Run: headless pygame with SDL's dummy video driver; simulated clock (each Clock.tick advances the game by its frame time, no real sleeping); random seed 0; keys injected as events and as key.get_pressed() state; mouse plan: one left click at the window centre at the start of phase 2, then a move to the lower-right quarter at the start of phase 3.
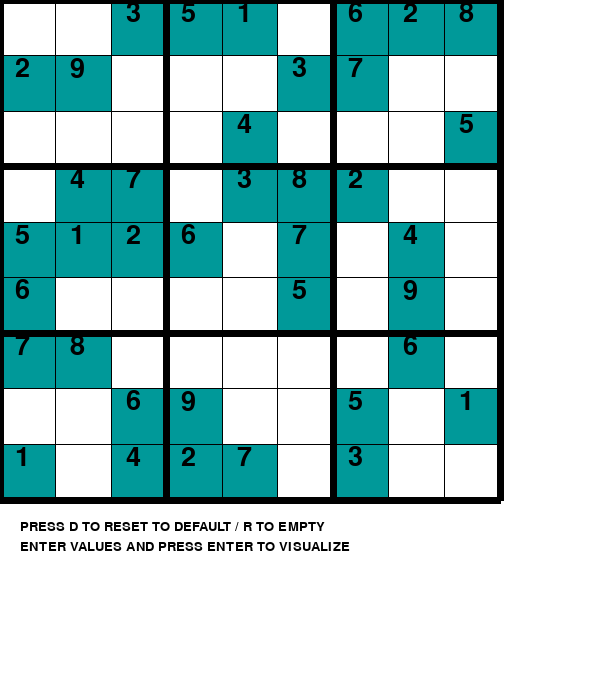
Frame 1 of 4 · flips 1–60 · no input
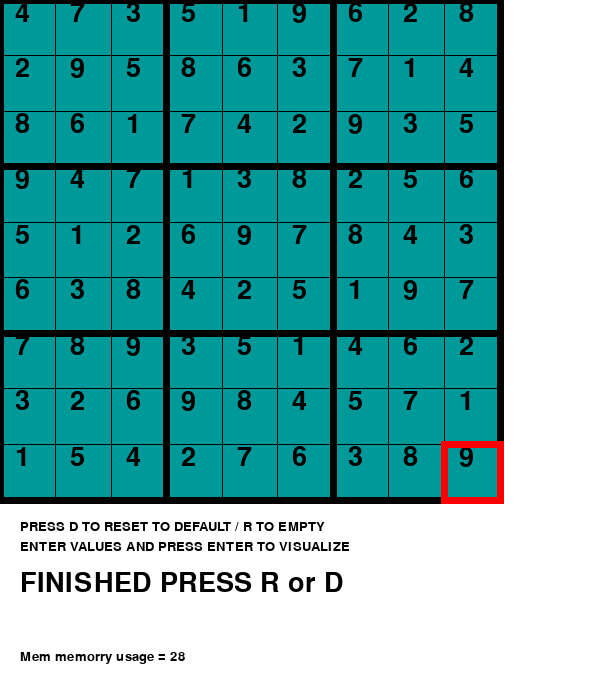
Frame 2 of 4 · flips 61–180 · clicked the window centre · tapped SPACE, RETURN · held RIGHT (→), D
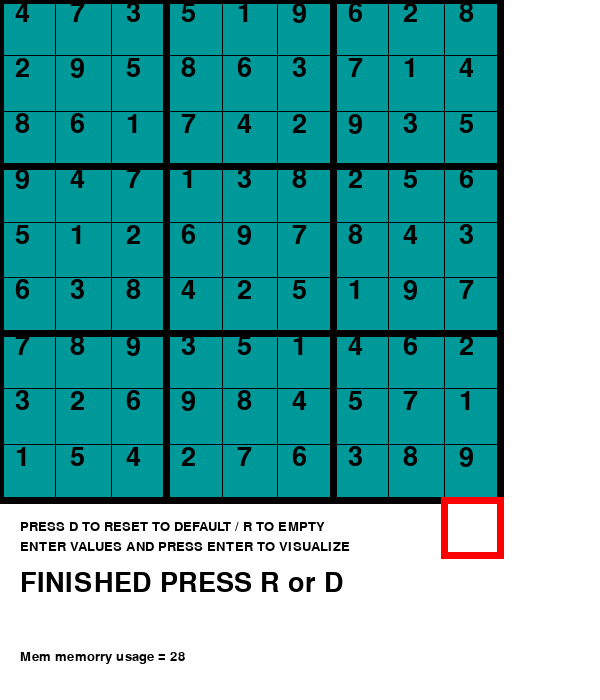
Frame 3 of 4 · flips 181–300 · moved the mouse to the lower-right quarter · held DOWN (↓), S
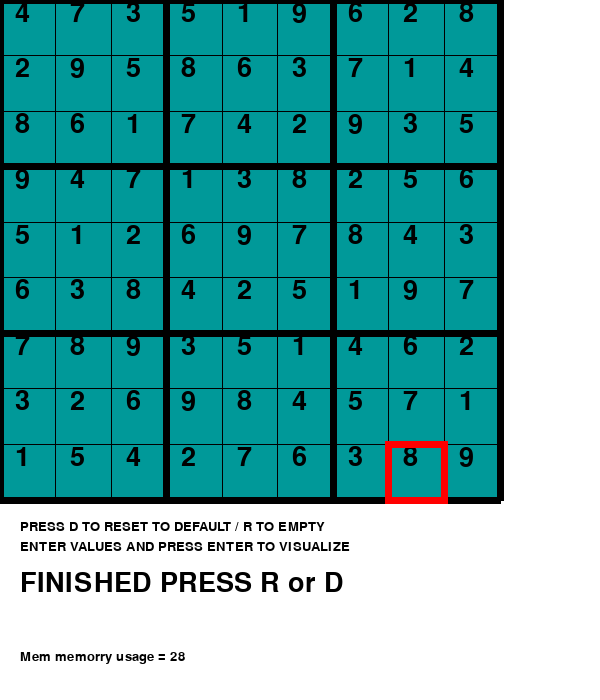
Frame 4 of 4 · flips 301–420 · held LEFT (←), A, UP (↑), W

The pygame program that drew these frames:

import sys
# import pygame library
import pygame

# initialise the pygame font
pygame.font.init()

# Total window
screen = pygame.display.set_mode((600, 700))

# Title and Icon 
pygame.display.set_caption("SUDOKU SOLVER USING DFS")

x = 0
y = 0
dif = 500 / 9
val = 0
step = 0
# Default Sudoku Board
grid = [
	[0,0,3,5,1,0,6,2,8],
    [2,9,0,0,0,3,7,0,0],
    [0,0,0,0,4,0,0,0,5],
    [0,4,7,0,3,8,2,0,0],
    [5,1,2,6,0,7,0,4,0],
    [6,0,0,0,0,5,0,9,0],
    [7,8,0,0,0,0,0,6,0],
    [0,0,6,9,0,0,5,0,1],
    [1,0,4,2,7,0,3,0,0]
]

# Load test fonts for future use
font1 = pygame.font.SysFont("comicsans", 40)
font2 = pygame.font.SysFont("comicsans", 20)

def get_cord(pos):
	global x
	x = pos[0] // dif
	global y
	y = pos[1] // dif

# Highlight the cell selected
def draw_box():
	for i in range(2):
		pygame.draw.line(screen, (255, 0, 0), (x * dif - 3, (y + i) * dif), (x * dif + dif + 3, (y + i) * dif), 7)
		pygame.draw.line(screen, (255, 0, 0), ( (x + i)* dif, y * dif ), ((x + i) * dif, y * dif + dif), 7) 

# Function to draw required lines for making Sudoku grid		 
def draw():
	# Draw the lines
	for i in range (9):
		for j in range (9):
			if grid[j][i] != 0:
				# Fill blue color in already numbered grid
				pygame.draw.rect(screen, (0, 153, 153), (i * dif, j * dif, dif + 1, dif + 1))

				# Fill grid with default numbers specified
				text1 = font1.render(str(grid[j][i]), 1, (0, 0, 0))
				screen.blit(text1, (i * dif + 15, j * dif))
				
	# Draw lines horizontally and verticallyto form grid		 
	for i in range(10):
		if i % 3 == 0 :
			thick = 7
		else:
			thick = 1
		pygame.draw.line(screen, (0, 0, 0), (0, i * dif), (500, i * dif), thick)
		pygame.draw.line(screen, (0, 0, 0), (i * dif, 0), (i * dif, 500), thick)	 

# Fill value entered in cell	 
def draw_val(val):
	text1 = font1.render(str(val), 1, (0, 0, 0))
	screen.blit(text1, (x * dif + 15, y * dif + 15)) 

# Raise error when wrong value entered
def raise_error1():
	text1 = font1.render("WRONG !!!", 1, (0, 0, 0))
	screen.blit(text1, (20, 570)) 
def raise_error2():
	text1 = font1.render("Wrong !!! Not a valid Key", 1, (0, 0, 0))
	screen.blit(text1, (20, 570)) 
	
def checkValid(board, num , pos):
    # Check column
    for i in range(len(board)):
        if board[i][pos[1]] == num and pos[0] != i:
            return False
        
    # Check row
    for i  in range(len(board)):
        if board[pos[0]][i] == num and pos[1] != i:
            return False 
        
    # Check 3x3 box
    box_x = pos[1] // 3
    box_y = pos[0] // 3
    
    for i in range(box_y * 3, box_y * 3 + 3):
         for j in range(box_x * 3, box_x * 3 + 3):
             if board[i][j] == num and (i,j) != pos:
                 return False
             
    return True

def findEmpty(board):
    for i in range(len(board)):
        for j in range(len(board[0])):
            if board[i][j] == 0:
                return (i, j)
    
    return None

# Solves the sudoku board using Backtracking Algorithm
def solve(grid):
	global step
	step = step + 1
	empty = findEmpty(grid)

	if not empty:
		return True
	else: 
		row, col = empty

	pygame.event.pump() 

	for i in range(1, 10):
		if checkValid(grid, i, empty) == True:
			grid[row][col]= i
			global x, y
			x = col
			y = row

			# white color background
			screen.fill((255, 255, 255))
			draw()
			draw_box()
			pygame.display.update()
			pygame.time.delay(1000)
			if solve(grid) == 1:
				return True
			else:
				grid[row][col] = 0

			# white color background
			screen.fill((255, 255, 255))

			draw()
			draw_box()
			pygame.display.update()
			pygame.time.delay(500)
	return False

# Display instruction for the game
def instruction():
	text1 = font2.render("PRESS D TO RESET TO DEFAULT / R TO EMPTY", 1, (0, 0, 0))
	text2 = font2.render("ENTER VALUES AND PRESS ENTER TO VISUALIZE", 1, (0, 0, 0))
	screen.blit(text1, (20, 520))	 
	screen.blit(text2, (20, 540))

# Display options when solved
def result():
	global step
	text1 = font1.render("FINISHED PRESS R or D", 1, (0, 0, 0))
	text2 = font2.render(str("Mem memorry usage = " + str(sys.getsizeof(solve(grid)))), 1, (0, 0, 0))
	screen.blit(text1, (20, 570)) 
	screen.blit(text2, (20, 650)) 
	
run = True
flag1 = 0
flag2 = 0
rs = 0
error = 0

# The loop thats keep the window running
while run:
	# White color background
	screen.fill((255, 255, 255))
	# Loop through the events stored in event.get()
	for event in pygame.event.get():
		# Quit the game window
		if event.type == pygame.QUIT:
			run = False
			
		# Get the mouse position to insert number 
		if event.type == pygame.MOUSEBUTTONDOWN:
			flag1 = 1
			pos = pygame.mouse.get_pos()
			get_cord(pos)
			
		# Get the number to be inserted if key pressed 
		if event.type == pygame.KEYDOWN:
			if event.key == pygame.K_LEFT:
				x-= 1
				flag1 = 1
			if event.key == pygame.K_RIGHT:
				x+= 1
				flag1 = 1
			if event.key == pygame.K_UP:
				y-= 1
				flag1 = 1
			if event.key == pygame.K_DOWN:
				y+= 1
				flag1 = 1
			if event.key == pygame.K_1:
				val = 1
			if event.key == pygame.K_2:
				val = 2
			if event.key == pygame.K_3:
				val = 3
			if event.key == pygame.K_4:
				val = 4
			if event.key == pygame.K_5:
				val = 5
			if event.key == pygame.K_6:
				val = 6
			if event.key == pygame.K_7:
				val = 7
			if event.key == pygame.K_8:
				val = 8
			if event.key == pygame.K_9:
				val = 9
			if event.key == pygame.K_RETURN:
				flag2 = 1
				
			# If R pressed clear the sudoku board
			if event.key == pygame.K_r:
				rs = 0
				error = 0
				flag2 = 0
				grid = [
                    [0, 0, 0, 0, 0, 0, 0, 0, 0],
                    [0, 0, 0, 0, 0, 0, 0, 0, 0],
                    [0, 0, 0, 0, 0, 0, 0, 0, 0],
                    [0, 0, 0, 0, 0, 0, 0, 0, 0],
                    [0, 0, 0, 0, 0, 0, 0, 0, 0],
                    [0, 0, 0, 0, 0, 0, 0, 0, 0],
                    [0, 0, 0, 0, 0, 0, 0, 0, 0],
                    [0, 0, 0, 0, 0, 0, 0, 0, 0],
                    [0, 0, 0, 0, 0, 0, 0, 0, 0]
				]
				
			# If D is pressed reset the board to default 
			if event.key == pygame.K_d:
				rs = 0
				error = 0
				flag2 = 0
				grid = [
					[0,0,3,5,1,0,6,2,8],
                    [2,9,0,0,0,3,7,0,0],
                    [0,0,0,0,4,0,0,0,5],
                    [0,4,7,0,3,8,2,0,0],
                    [5,1,2,6,0,7,0,4,0],
                    [6,0,0,0,0,5,0,9,0],
                    [7,8,0,0,0,0,0,6,0],
                    [0,0,6,9,0,0,5,0,1],
                    [1,0,4,2,7,0,3,0,0]
				]
    
	if flag2 == 1:
		if solve(grid) == False:
			error = 1
		else:
			rs = 1
		flag2 = 0
		
	if val != 0:		 
		draw_val(val)
		if checkValid(grid, val, (int(x), int(y))) == True:
			grid[int(x)][int(y)]= val
			flag1 = 0
		else:
			grid[int(x)][int(y)]= 0
			raise_error2() 
		val = 0
	
	if error == 1:
		raise_error1() 
		
	if rs == 1:
		result()	
		 
	draw() 
	
	if flag1 == 1:
		draw_box()
			 
	instruction() 

	# Update window
	pygame.display.update() 

# Quit pygame window 
pygame.quit()
